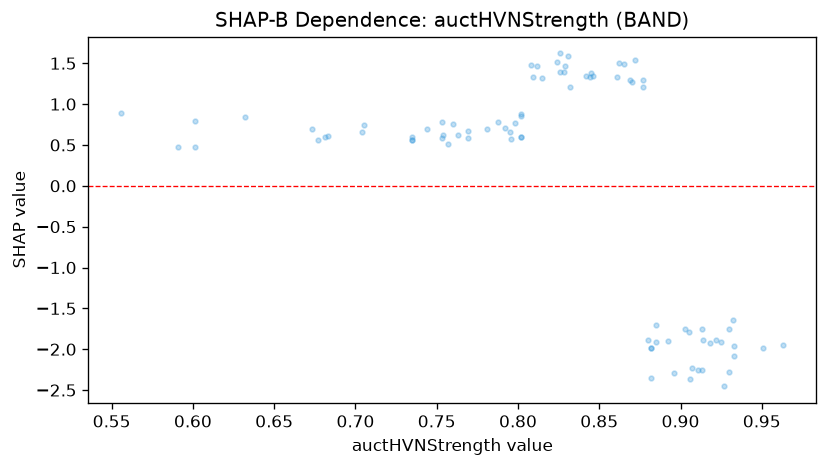

Source data for this figure (header and first rows):
feature_value, shap_value
0.735, 0.5976
0.735, 0.5638
0.735, 0.5638
0.869, 1.298
0.591, 0.4751
0.757, 0.5089
0.601, 0.4751
0.673, 0.6953
0.918, -1.924
0.704, 0.6615
0.832, 1.209
0.683, 0.6124
0.677, 0.5574
0.815, 1.314
0.922, -1.887
0.963, -1.953
0.896, -2.294
0.802, 0.8581
0.556, 0.8861
0.831, 1.586
0.809, 1.328
0.87, 1.265
0.951, -1.985
0.846, 1.348
0.933, -1.957
0.906, -2.364
0.826, 1.62
0.882, -1.982
0.882, -2.352
0.798, 0.7635
0.882, -1.982
0.601, 0.7973
0.781, 0.7012
0.744, 0.7012
0.769, 0.6747
0.927, -2.454
0.753, 0.586
0.845, 1.375
0.812, 1.471
0.788, 0.7847
0.905, -1.786
0.907, -2.226
0.885, -1.703
0.892, -1.902
0.769, 0.586
0.842, 1.348
0.632, 0.8449
0.865, 1.491
0.802, 0.8728
0.93, -2.283
0.753, 0.7758
0.829, 1.47
0.913, -2.251
0.872, 1.538
0.824, 1.51
0.705, 0.7414
0.808, 1.475
0.862, 1.509
0.932, -1.64
0.911, -2.251
... 23 more rows
